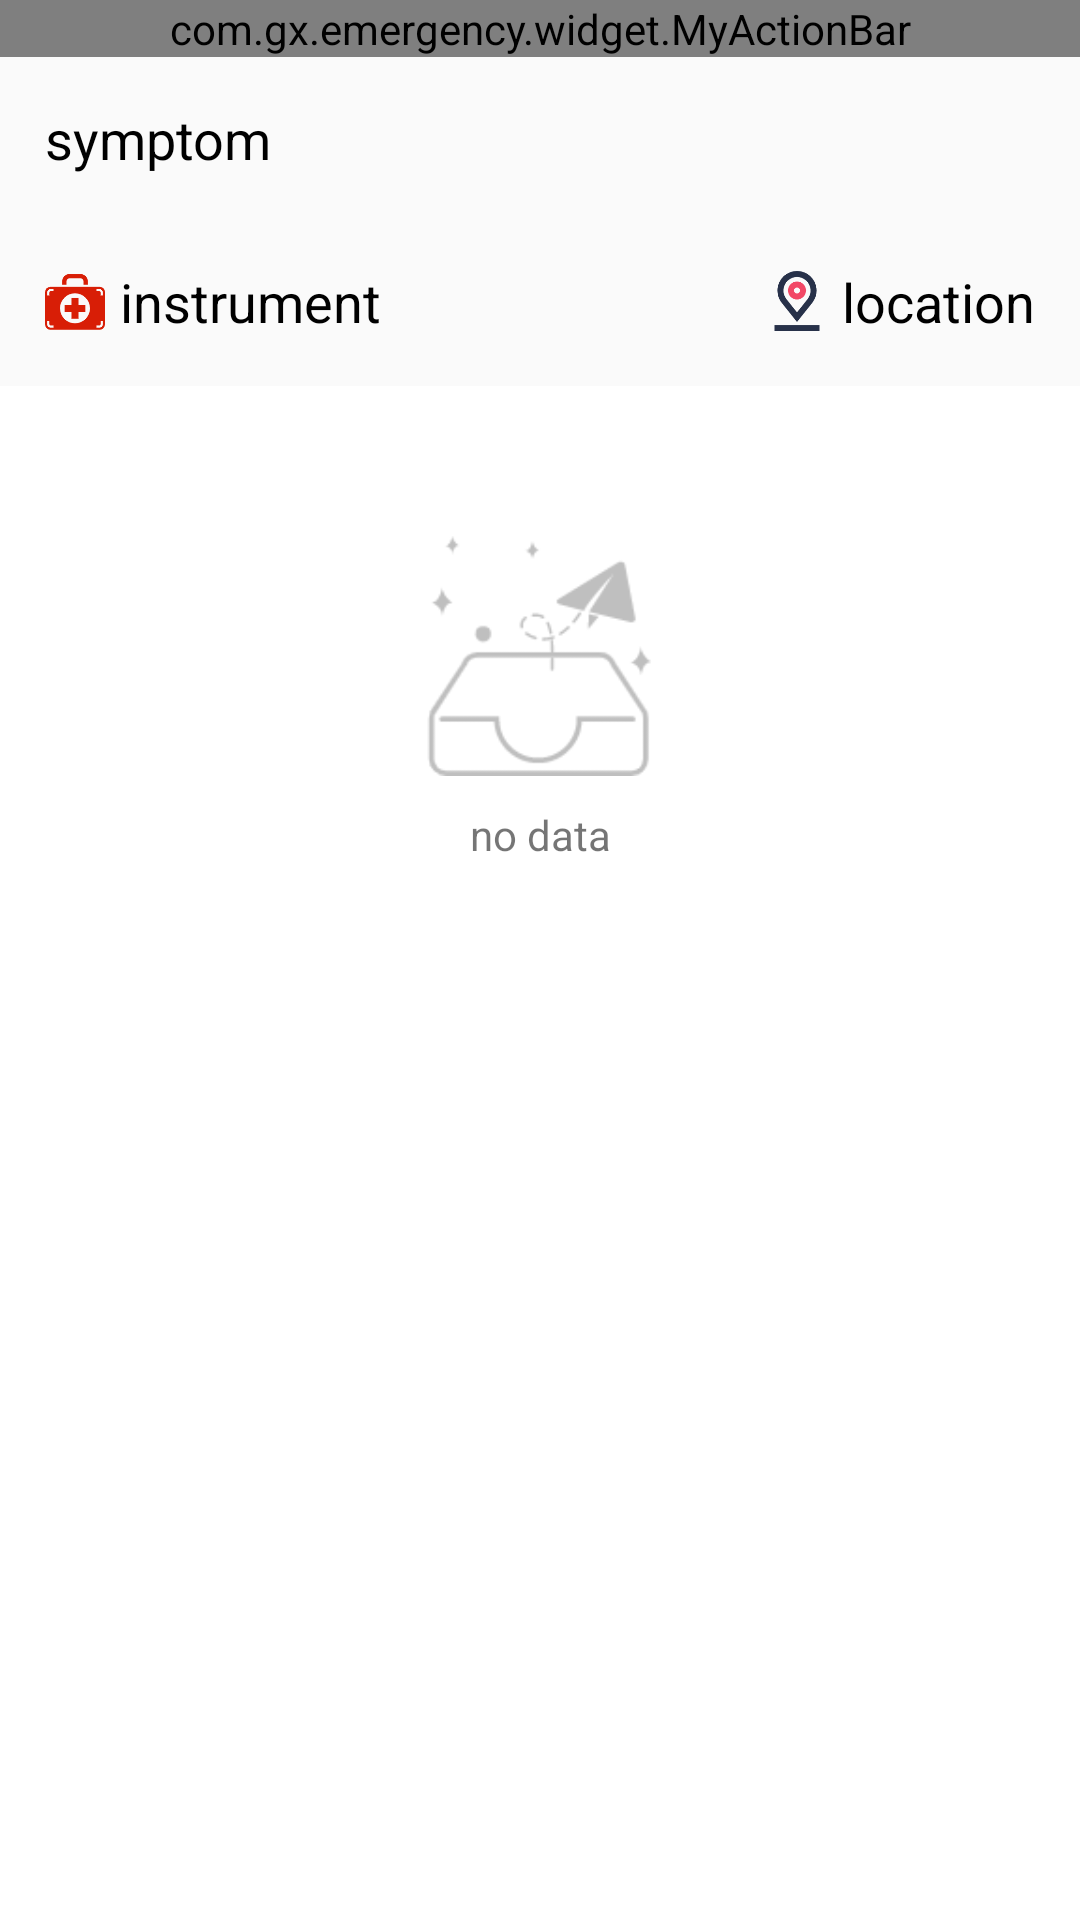

Write the Android layout XML for this screen, with the resource values it uses.
<!-- AndroidManifest.xml: application theme AppTheme -->
<!-- res/layout/activity_symptom.xml -->
<?xml version="1.0" encoding="utf-8"?>
<LinearLayout xmlns:android="http://schemas.android.com/apk/res/android"
    xmlns:tools="http://schemas.android.com/tools"
    xmlns:app="http://schemas.android.com/apk/res-auto"
    android:layout_width="match_parent"
    android:layout_height="match_parent"
    android:fitsSystemWindows="true"
    android:orientation="vertical">
    
    <LinearLayout
        android:layout_width="match_parent"
        android:layout_height="wrap_content"
        android:background="@drawable/bg_border_bottom">
        <com.gx.emergency.widget.MyActionBar
            android:id="@+id/myActionBar"
            android:layout_width="match_parent"
            android:layout_height="wrap_content"/>
    </LinearLayout>
    <LinearLayout
        android:layout_width="match_parent"
        android:layout_height="wrap_content"
        android:orientation="vertical">
        <LinearLayout
            android:id="@+id/ll_security_option"
            android:layout_width="match_parent"
            android:layout_height="wrap_content"
            android:orientation="vertical">
            <LinearLayout
                android:id="@+id/ll_name"
                android:layout_width="match_parent"
                android:layout_height="wrap_content"
                android:padding="15dp"
                android:orientation="horizontal">
                <TextView
                    android:layout_width="wrap_content"
                    android:layout_height="wrap_content"
                    android:textColor="@color/colorBlack"
                    android:textSize="18dp"
                    android:text="symptom"/>
                <TextView
                    android:id="@+id/tv_name"
                    android:layout_width="wrap_content"
                    android:layout_height="wrap_content"
                    android:text=""
                    android:layout_marginLeft="10dp"
                    android:textStyle="bold"
                    android:textSize="18dp"
                    android:background="@null"/>
                <TextView
                    android:id="@+id/tv_symptom"
                    android:layout_width="0dp"
                    android:layout_height="wrap_content"
                    android:layout_weight="1"
                    android:text=""
                    android:layout_marginLeft="10dp"
                    android:textStyle="bold"
                    android:textSize="18dp"
                    android:background="@null"/>
            </LinearLayout>
            <LinearLayout
                android:id="@+id/ll_type"
                android:layout_width="match_parent"
                android:layout_height="wrap_content"
                android:padding="15dp"
                android:paddingBottom="15dp"
                android:gravity="center"
                android:background="@drawable/bg_border_bottom"
                android:orientation="horizontal">
                <ImageView
                    android:layout_width="20dp"
                    android:layout_height="20dp"
                    android:layout_marginRight="5dp"
                    android:src="@drawable/ic_main_medicine_bag_checked"/>
                <TextView
                    android:layout_width="0dp"
                    android:layout_height="wrap_content"
                    android:layout_weight="1"
                    android:textColor="@color/colorBlack"
                    android:textSize="18dp"
                    android:text="instrument"/>
                <ImageView
                    android:layout_width="20dp"
                    android:layout_height="20dp"
                    android:layout_marginRight="5dp"
                    android:src="@drawable/ic_location"/>
                <TextView
                    android:id="@+id/tv_type"
                    android:layout_width="wrap_content"
                    android:layout_height="wrap_content"
                    android:text="location"
                    android:textColor="@color/colorBlack"
                    android:textSize="18dp"
                    android:background="@null"/>
            </LinearLayout>

        </LinearLayout>
    </LinearLayout>
    
    <RelativeLayout
        android:layout_width="match_parent"
        android:layout_height="match_parent"
        android:layout_marginTop="1dp"
        android:background="@color/colorWhite"
        android:orientation="vertical">
        <LinearLayout
            android:id="@+id/ll_empty"
            android:layout_width="match_parent"
            android:layout_height="wrap_content"
            android:layout_marginTop="50dp"
            android:gravity="center"
            android:orientation="vertical">
            <ImageView
                android:layout_width="80dp"
                android:layout_height="80dp"
                android:src="@drawable/ic_empty"/>
            <TextView
                android:layout_width="match_parent"
                android:layout_height="wrap_content"
                android:text="no data"
                android:gravity="center"
                android:layout_marginTop="10dp"
                android:textSize="14dp"/>
        </LinearLayout>

        <LinearLayout
            android:layout_width="match_parent"
            android:layout_height="match_parent">
            <androidx.recyclerview.widget.RecyclerView
                android:id="@+id/rv_tool_list"
                android:layout_width="match_parent"
                android:layout_height="match_parent"
                android:overScrollMode="never">
            </androidx.recyclerview.widget.RecyclerView>
        </LinearLayout>
        <com.google.android.material.floatingactionbutton.FloatingActionButton
            android:id="@+id/btn_active"
            android:visibility="gone"
            android:layout_width="60dp"
            android:layout_height="60dp"
            android:layout_marginRight="20dp"
            android:layout_alignParentRight="true"
            android:layout_alignParentBottom="true"
            android:src="@drawable/ic_action"
            android:elevation="0dp"
            app:backgroundTint="@android:color/background_light"
            android:clickable="true"
            android:layout_marginBottom="20dp"/>
    </RelativeLayout>
</LinearLayout>
<!-- resources referenced by this layout -->
<resources>
  <color name="colorBlack">#000000</color>
  <color name="colorWhite">#ffffff</color>
  <!-- drawable ic_action: png bitmap (drawable, 3667 bytes) -->
  <!-- drawable ic_empty: png bitmap (drawable, 4454 bytes) -->
  <!-- drawable ic_location: png bitmap (drawable, 5162 bytes) -->
  <!-- drawable ic_main_medicine_bag_checked: png bitmap (drawable, 3678 bytes) -->
  <style name="AppTheme" parent="Theme.AppCompat.Light.NoActionBar">
          
          <item name="colorPrimary">@color/colorPrimary</item>
          <item name="colorPrimaryDark">@color/colorPrimaryDark</item>
          <item name="colorAccent">@color/colorAccent</item>
      </style>
  <color name="colorPrimary">#DB1212</color>
  <color name="colorPrimaryDark">#DB1212</color>
  <color name="colorAccent">#DB1212</color>
</resources>
